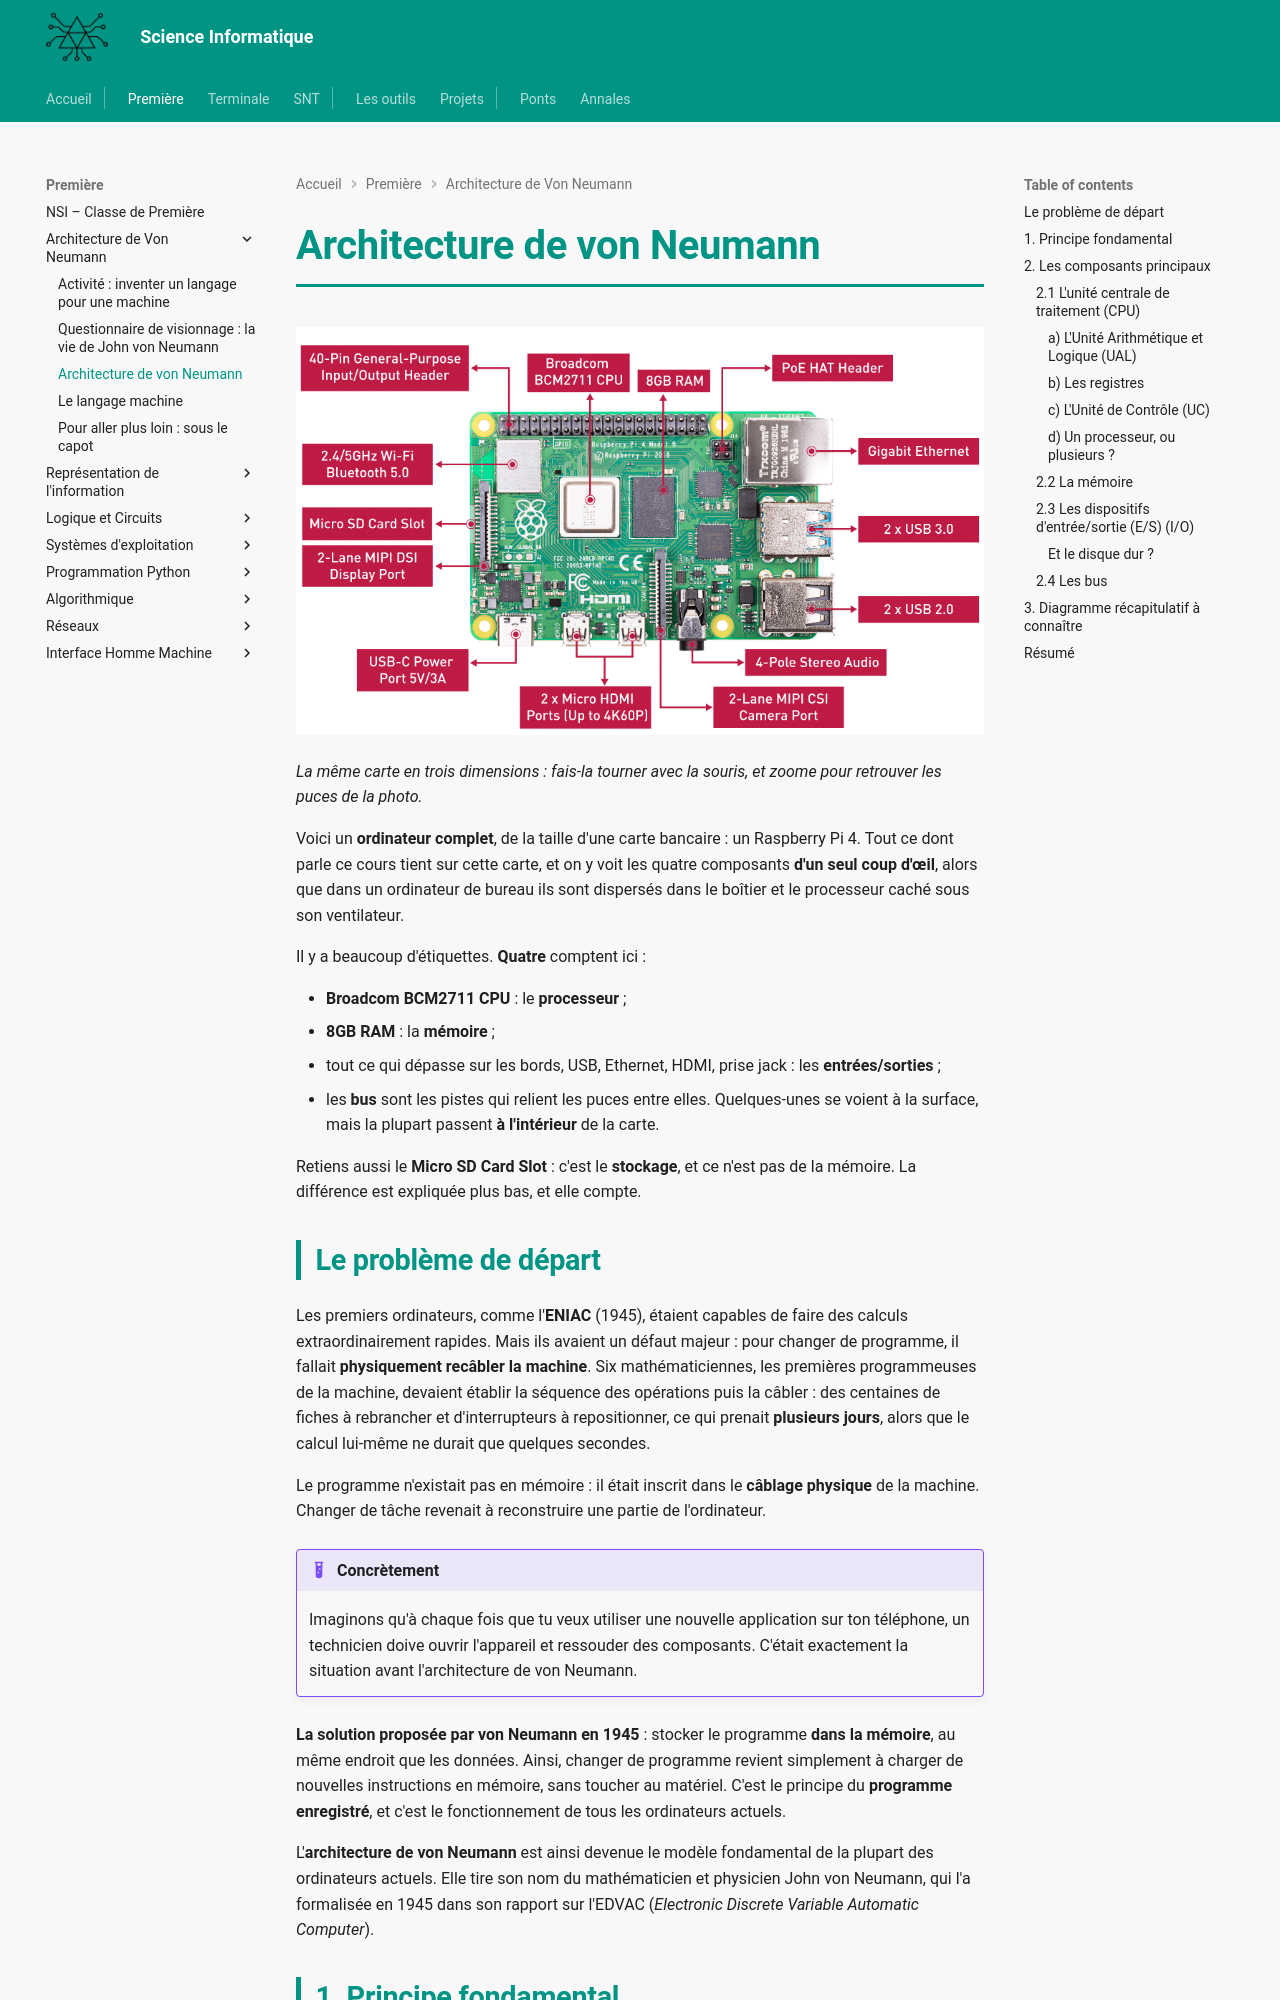

repository: MMarchand-NSI/MMarchand-NSI.github.io · page: premiere/von_neumann/vonneuman/index.html · generator: mkdocs

# Architecture de von Neumann

![Raspberry Pi 4 Model B, avec ses composants annotés](raspberry-pi.webp)

<script type="module" src="https://unpkg.com/@google/model-viewer@4.3.1/dist/model-viewer.min.js"></script>

<model-viewer
  src="../RaspberryPi4ModelB-web.glb"
  alt="Modèle 3D d'un Raspberry Pi 4 Model B"
  camera-controls
  orientation="180deg 0deg 0deg"
  camera-orbit="180deg 70deg auto"
  style="width: 100%; height: 500px;">
</model-viewer>

*La même carte en trois dimensions : fais-la tourner avec la souris, et zoome pour retrouver les puces de la photo.*

Voici un **ordinateur complet**, de la taille d'une carte bancaire : un Raspberry Pi 4. Tout ce dont parle ce cours tient sur cette carte, et on y voit les quatre composants **d'un seul coup d'œil**, alors que dans un ordinateur de bureau ils sont dispersés dans le boîtier et le processeur caché sous son ventilateur.

Il y a beaucoup d'étiquettes. **Quatre** comptent ici :

- **Broadcom BCM2711 CPU** : le **processeur** ;
- **8GB RAM** : la **mémoire** ;
- tout ce qui dépasse sur les bords, USB, Ethernet, HDMI, prise jack : les **entrées/sorties** ;
- les **bus** sont les pistes qui relient les puces entre elles. Quelques-unes se voient à la surface, mais la plupart passent **à l'intérieur** de la carte.

Retiens aussi le **Micro SD Card Slot** : c'est le **stockage**, et ce n'est pas de la mémoire. La différence est expliquée plus bas, et elle compte.

## Le problème de départ

Les premiers ordinateurs, comme l'**ENIAC** (1945), étaient capables de faire des calculs extraordinairement rapides. Mais ils avaient un défaut majeur : pour changer de programme, il fallait **physiquement recâbler la machine**. Six mathématiciennes, les premières programmeuses de la machine, devaient établir la séquence des opérations puis la câbler : des centaines de fiches à rebrancher et d'interrupteurs à repositionner, ce qui prenait **plusieurs jours**, alors que le calcul lui-même ne durait que quelques secondes.

Le programme n'existait pas en mémoire : il était inscrit dans le **câblage physique** de la machine. Changer de tâche revenait à reconstruire une partie de l'ordinateur.

!!! example "Concrètement"
    Imaginons qu'à chaque fois que tu veux utiliser une nouvelle application sur ton téléphone, un technicien doive ouvrir l'appareil et ressouder des composants. C'était exactement la situation avant l'architecture de von Neumann.

**La solution proposée par von Neumann en 1945** : stocker le programme **dans la mémoire**, au même endroit que les données. Ainsi, changer de programme revient simplement à charger de nouvelles instructions en mémoire, sans toucher au matériel. C'est le principe du **programme enregistré**, et c'est le fonctionnement de tous les ordinateurs actuels.

L'**architecture de von Neumann** est ainsi devenue le modèle fondamental de la plupart des ordinateurs actuels. Elle tire son nom du mathématicien et physicien John von Neumann, qui l'a formalisée en 1945 dans son rapport sur l'EDVAC (*Electronic Discrete Variable Automatic Computer*).
